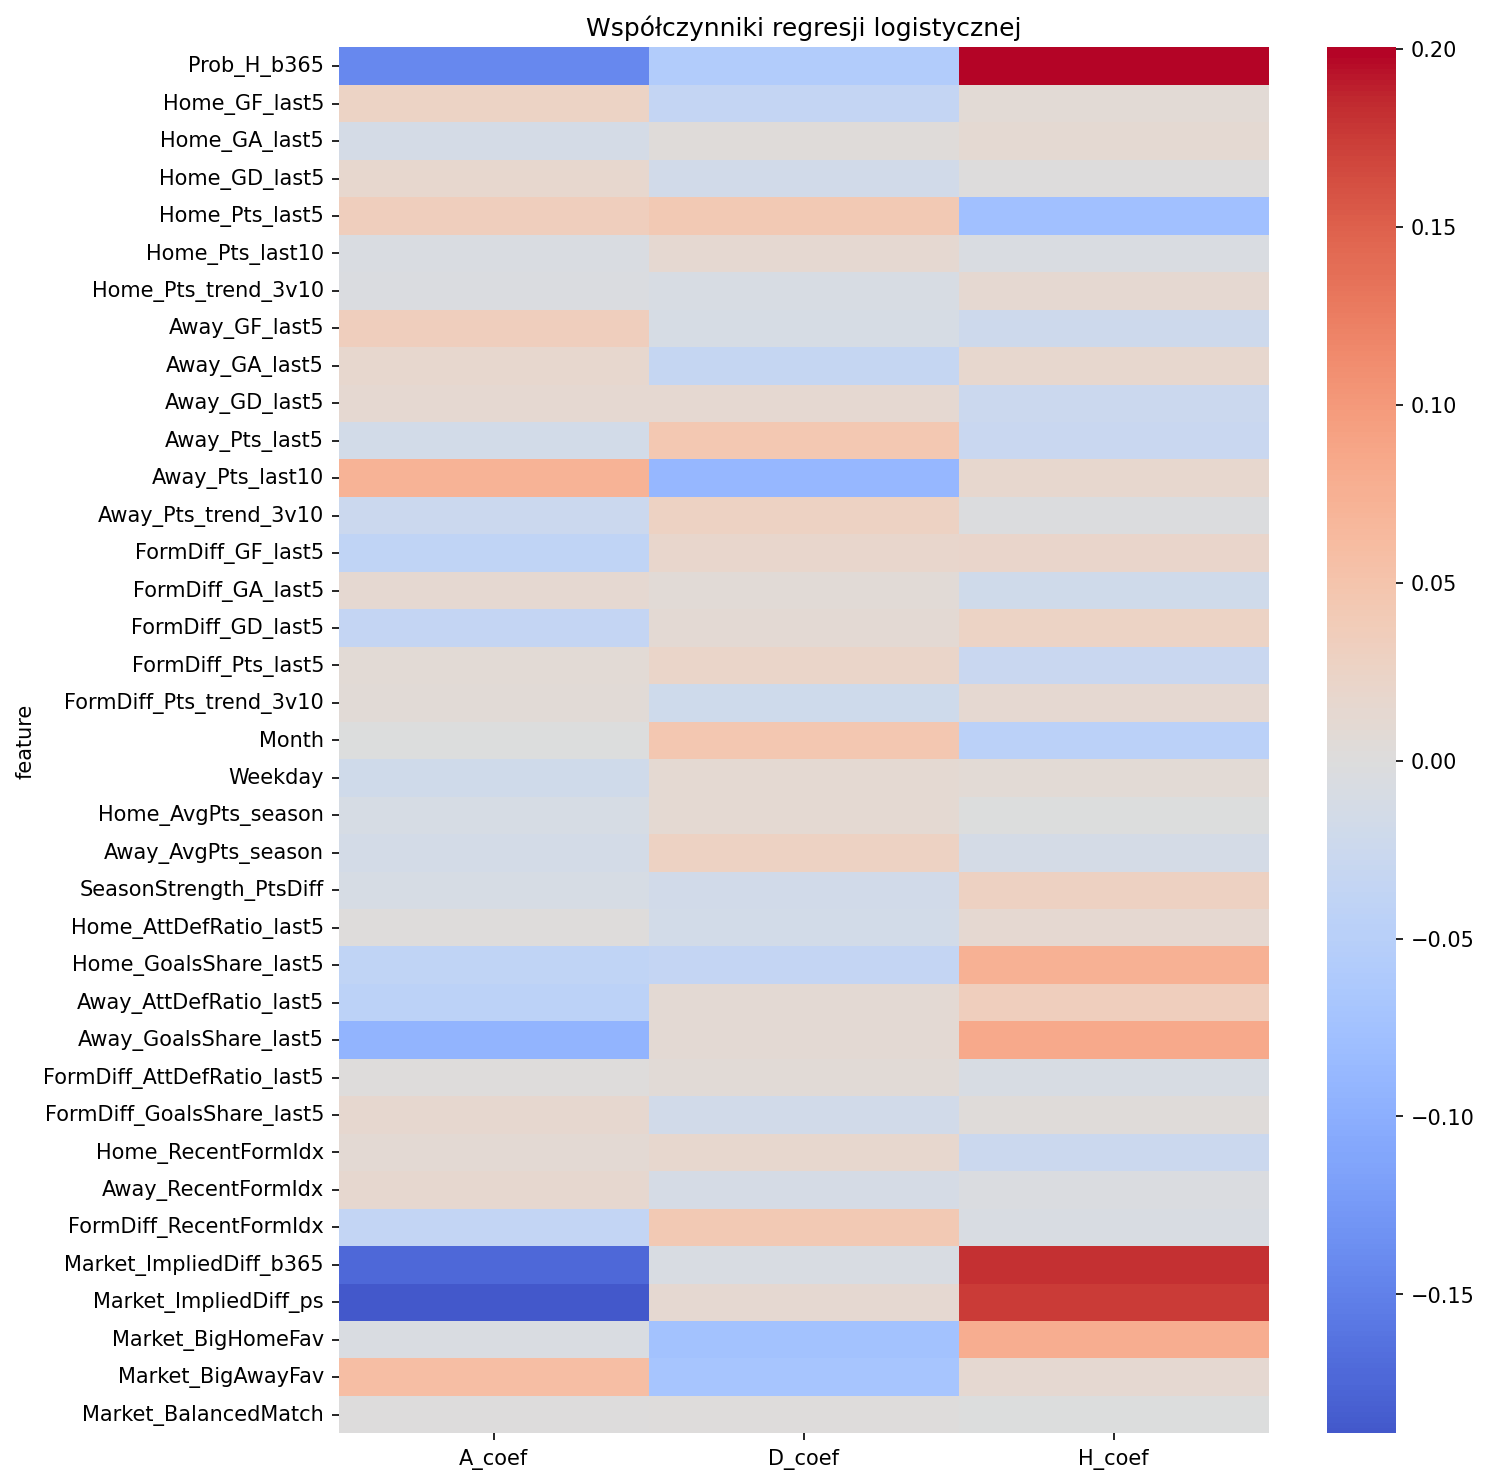

Data behind this chart, as committed beside it:
feature, A_coef, D_coef, H_coef, Model, League
Prob_H_b365, -0.1433, -0.05704, 0.2004, Logistic Regression, la_liga
Home_GF_last5, 0.02636, -0.03409, 0.007724, Logistic Regression, la_liga
Home_GA_last5, -0.01341, 0.002976, 0.01043, Logistic Regression, la_liga
Home_GD_last5, 0.01782, -0.01763, -0.0001867, Logistic Regression, la_liga
Home_Pts_last5, 0.0338, 0.04348, -0.07728, Logistic Regression, la_liga
Home_Pts_last10, -0.006076, 0.01213, -0.006058, Logistic Regression, la_liga
Home_Pts_trend_3v10, -0.003886, -0.008302, 0.01219, Logistic Regression, la_liga
Away_GF_last5, 0.03319, -0.01078, -0.02241, Logistic Regression, la_liga
Away_GA_last5, 0.01677, -0.03374, 0.01697, Logistic Regression, la_liga
Away_GD_last5, 0.01292, 0.01247, -0.02539, Logistic Regression, la_liga
Away_Pts_last5, -0.0157, 0.0448, -0.0291, Logistic Regression, la_liga
Away_Pts_last10, 0.07237, -0.08934, 0.01696, Logistic Regression, la_liga
Away_Pts_trend_3v10, -0.02615, 0.02831, -0.002161, Logistic Regression, la_liga
FormDiff_GF_last5, -0.03857, 0.01807, 0.0205, Logistic Regression, la_liga
FormDiff_GA_last5, 0.01302, 0.006524, -0.01954, Logistic Regression, la_liga
FormDiff_GD_last5, -0.03447, 0.00871, 0.02576, Logistic Regression, la_liga
FormDiff_Pts_last5, 0.007217, 0.02181, -0.02902, Logistic Regression, la_liga
FormDiff_Pts_trend_3v10, 0.006363, -0.0203, 0.01394, Logistic Regression, la_liga
Month, -0.00139, 0.04626, -0.04487, Logistic Regression, la_liga
Weekday, -0.01959, 0.01145, 0.008143, Logistic Regression, la_liga
Home_AvgPts_season, -0.01055, 0.01125, -0.000699, Logistic Regression, la_liga
Away_AvgPts_season, -0.01512, 0.028, -0.01288, Logistic Regression, la_liga
SeasonStrength_PtsDiff, -0.01095, -0.0181, 0.02905, Logistic Regression, la_liga
Home_AttDefRatio_last5, 0.002303, -0.01701, 0.0147, Logistic Regression, la_liga
Home_GoalsShare_last5, -0.0393, -0.03469, 0.07399, Logistic Regression, la_liga
Away_AttDefRatio_last5, -0.04376, 0.009456, 0.03431, Logistic Regression, la_liga
Away_GoalsShare_last5, -0.09406, 0.009937, 0.08413, Logistic Regression, la_liga
FormDiff_AttDefRatio_last5, 0.001634, 0.006753, -0.008386, Logistic Regression, la_liga
FormDiff_GoalsShare_last5, 0.01529, -0.01816, 0.00287, Logistic Regression, la_liga
Home_RecentFormIdx, 0.009035, 0.01684, -0.02588, Logistic Regression, la_liga
Away_RecentFormIdx, 0.0154, -0.01141, -0.003985, Logistic Regression, la_liga
FormDiff_RecentFormIdx, -0.03542, 0.04276, -0.007333, Logistic Regression, la_liga
Market_ImpliedDiff_b365, -0.1739, -0.006756, 0.1806, Logistic Regression, la_liga
Market_ImpliedDiff_ps, -0.1891, 0.01434, 0.1747, Logistic Regression, la_liga
Market_BigHomeFav, -0.005978, -0.07406, 0.08004, Logistic Regression, la_liga
Market_BigAwayFav, 0.05771, -0.07023, 0.01252, Logistic Regression, la_liga
Market_BalancedMatch, -0.0003532, 0.001988, -0.001635, Logistic Regression, la_liga
